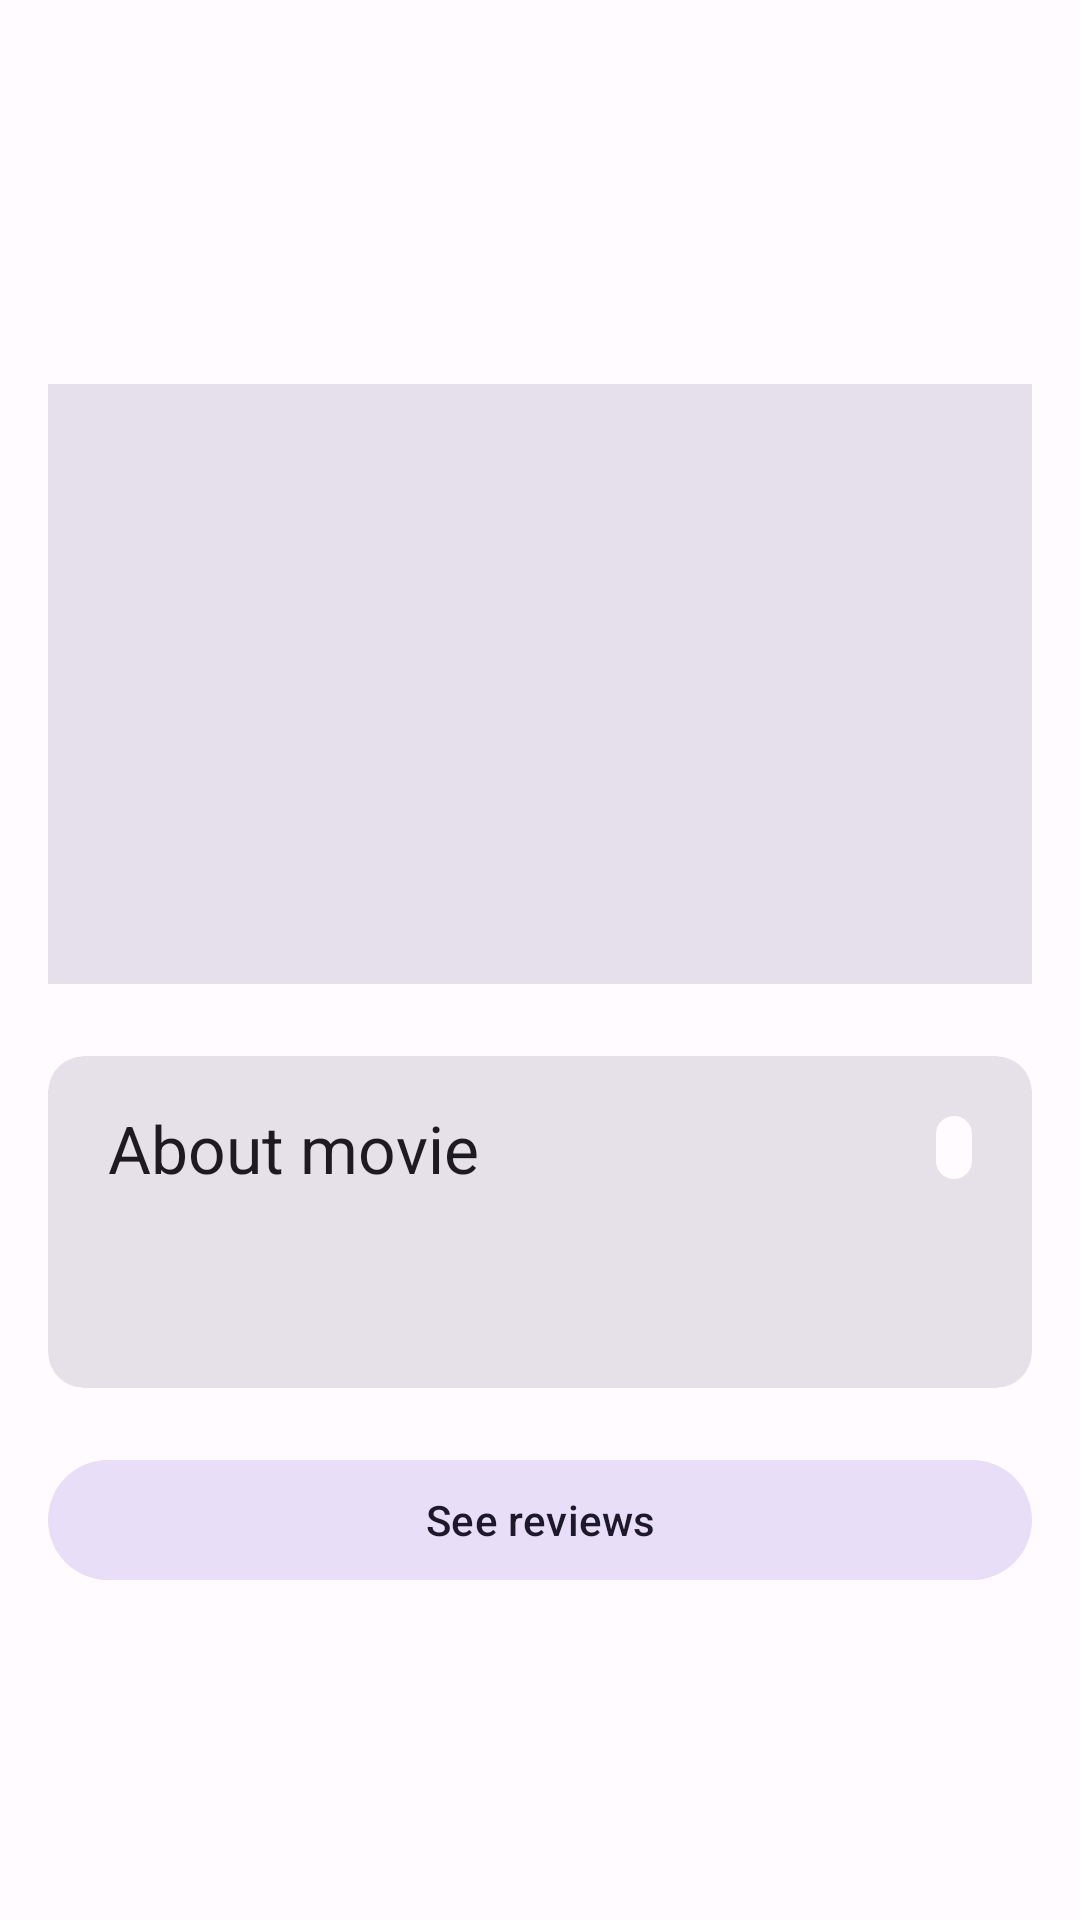

This screen was rendered from an Android layout file. Write that file and the resources it references.
<!-- AndroidManifest.xml: application theme Theme.Kinobi -->
<!-- res/layout/fragment_movie_details.xml -->
<?xml version="1.0" encoding="utf-8"?>
<androidx.coordinatorlayout.widget.CoordinatorLayout
    xmlns:android="http://schemas.android.com/apk/res/android"
    xmlns:app="http://schemas.android.com/apk/res-auto"
    android:layout_width="match_parent"
    android:layout_height="match_parent"
    android:fitsSystemWindows="true">

    <com.google.android.material.appbar.AppBarLayout
        android:layout_width="match_parent"
        android:layout_height="wrap_content"
        android:fitsSystemWindows="true">

        <com.google.android.material.appbar.CollapsingToolbarLayout
            style="?attr/collapsingToolbarLayoutLargeStyle"
            android:layout_width="match_parent"
            android:layout_height="?attr/collapsingToolbarLayoutMediumSize"
            app:layout_scrollFlags="scroll|exitUntilCollapsed">

            <com.google.android.material.appbar.MaterialToolbar
                android:id="@+id/toolbar"
                android:layout_width="match_parent"
                android:layout_height="?attr/actionBarSize"
                app:layout_collapseMode="pin">

            </com.google.android.material.appbar.MaterialToolbar>

        </com.google.android.material.appbar.CollapsingToolbarLayout>

    </com.google.android.material.appbar.AppBarLayout>

    <androidx.core.widget.NestedScrollView
        android:layout_width="match_parent"
        android:layout_height="match_parent"
        app:layout_behavior="@string/appbar_scrolling_view_behavior">

        <androidx.appcompat.widget.LinearLayoutCompat
            android:layout_width="match_parent"
            android:layout_height="match_parent"
            android:paddingBottom="24dp"
            android:orientation="vertical">

            <com.google.android.material.imageview.ShapeableImageView
                android:id="@+id/image"
                android:layout_width="match_parent"
                android:layout_height="200dp"
                android:layout_marginVertical="16dp"
                android:layout_marginHorizontal="16dp"
                android:layout_gravity="center_horizontal"
                android:background="@android:color/white"
                app:shapeAppearanceOverlay="@style/ShapeAppearance.App.LargeCorners"
                android:scaleType="centerCrop"
                app:backgroundTint="?attr/colorSurfaceVariant"
                app:strokeColor="?attr/colorSurfaceVariant"
                app:strokeWidth="1dp"/>

            <com.google.android.material.card.MaterialCardView
                android:id="@+id/cardDescription"
                style="?attr/materialCardViewFilledStyle"
                android:layout_width="match_parent"
                android:layout_height="wrap_content"
                app:cardElevation="0dp"
                android:layout_marginHorizontal="16dp"
                android:layout_marginVertical="8dp">

                <androidx.appcompat.widget.LinearLayoutCompat
                    android:layout_width="match_parent"
                    android:layout_height="wrap_content"
                    android:paddingVertical="16dp"
                    android:paddingHorizontal="20dp"
                    android:orientation="vertical">

                    <androidx.appcompat.widget.LinearLayoutCompat
                        android:layout_width="match_parent"
                        android:layout_height="wrap_content"
                        android:gravity="top"
                        android:orientation="horizontal">

                        <com.google.android.material.textview.MaterialTextView
                            android:text="@string/title_about_movie"
                            android:textAppearance="?textAppearanceTitleLarge"
                            android:layout_weight="1"
                            android:layout_width="0dp"
                            android:layout_height="wrap_content"/>

                        <com.google.android.material.textview.MaterialTextView
                            android:id="@+id/tvRating"
                            android:layout_marginStart="16dp"
                            android:background="@drawable/bg_icon_circle"
                            android:textColor="?attr/colorAccent"
                            android:gravity="center"
                            android:layout_gravity="center"
                            android:layout_width="wrap_content"
                            android:layout_height="wrap_content"/>

                    </androidx.appcompat.widget.LinearLayoutCompat>

                    <com.google.android.material.textview.MaterialTextView
                        android:id="@+id/tvGenre"
                        android:textAppearance="?textAppearanceCaption"
                        android:layout_width="wrap_content"
                        android:layout_height="wrap_content"
                        android:layout_marginBottom="12dp"/>

                    <com.google.android.material.textview.MaterialTextView
                        android:id="@+id/tvDescription"
                        android:lineSpacingMultiplier="1.1"
                        android:maxLines="7"
                        android:ellipsize="end"
                        android:layout_width="match_parent"
                        android:layout_marginBottom="2dp"
                        android:layout_height="wrap_content"/>

                </androidx.appcompat.widget.LinearLayoutCompat>

            </com.google.android.material.card.MaterialCardView>

            <androidx.recyclerview.widget.RecyclerView
                android:id="@+id/bannerList"
                android:layout_width="match_parent"
                android:layout_height="wrap_content"
                android:nestedScrollingEnabled="false"
                app:layoutManager="androidx.recyclerview.widget.LinearLayoutManager"
                android:orientation="horizontal"/>

            <com.google.android.material.button.MaterialButton
                style="@style/Widget.Material3.Button.TonalButton"
                android:id="@+id/btnOpenReviews"
                android:layout_marginTop="12dp"
                android:layout_marginBottom="8dp"
                android:layout_marginHorizontal="16dp"
                android:layout_width="match_parent"
                android:layout_height="wrap_content"
                android:text="@string/btn_reviews"/>

        </androidx.appcompat.widget.LinearLayoutCompat>

    </androidx.core.widget.NestedScrollView>

</androidx.coordinatorlayout.widget.CoordinatorLayout>
<!-- resources referenced by this layout -->
<resources>
  <!-- drawable bg_icon_circle (drawable) -->
  <?xml version="1.0" encoding="utf-8"?>
  <shape xmlns:android="http://schemas.android.com/apk/res/android"
      android:shape="rectangle">
      <solid android:color="?colorSurface"/>
      <corners android:radius="16dp"/>
      <padding android:left="6dp" android:right="6dp" android:top="1dp" android:bottom="1dp"/>
  </shape>
  <string name="btn_reviews">See reviews</string>
  <string name="title_about_movie">About movie</string>
  <style name="Theme.Kinobi" parent="Base.Theme.Kinobi" />
  <color name="md_theme_light_primary">#6650A5</color>
  <color name="md_theme_light_onPrimary">#FFFFFF</color>
  <color name="md_theme_light_primaryContainer">#E8DDFF</color>
  <color name="md_theme_light_onPrimaryContainer">#21005E</color>
  <color name="md_theme_light_secondary">#615B71</color>
  <color name="md_theme_light_onSecondary">#FFFFFF</color>
  <color name="md_theme_light_secondaryContainer">#E8DEF8</color>
  <color name="md_theme_light_onSecondaryContainer">#1D192B</color>
  <color name="md_theme_light_tertiary">#7D5260</color>
  <color name="md_theme_light_onTertiary">#FFFFFF</color>
  <color name="md_theme_light_tertiaryContainer">#FFD9E3</color>
  <color name="md_theme_light_onTertiaryContainer">#31101D</color>
  <color name="md_theme_light_error">#BA1A1A</color>
  <color name="md_theme_light_errorContainer">#FFDAD6</color>
  <color name="md_theme_light_onError">#FFFFFF</color>
  <color name="md_theme_light_onErrorContainer">#410002</color>
  <color name="md_theme_light_background">#FFFBFF</color>
  <color name="md_theme_light_onBackground">#1C1B1E</color>
  <color name="md_theme_light_surface">#FFFBFF</color>
  <color name="md_theme_light_onSurface">#1C1B1E</color>
  <color name="md_theme_light_surfaceVariant">#E6E0EC</color>
  <color name="md_theme_light_onSurfaceVariant">#48454E</color>
  <color name="md_theme_light_outline">#79757F</color>
  <color name="md_theme_light_inverseOnSurface">#F4EFF4</color>
  <color name="md_theme_light_inverseSurface">#313033</color>
</resources>
